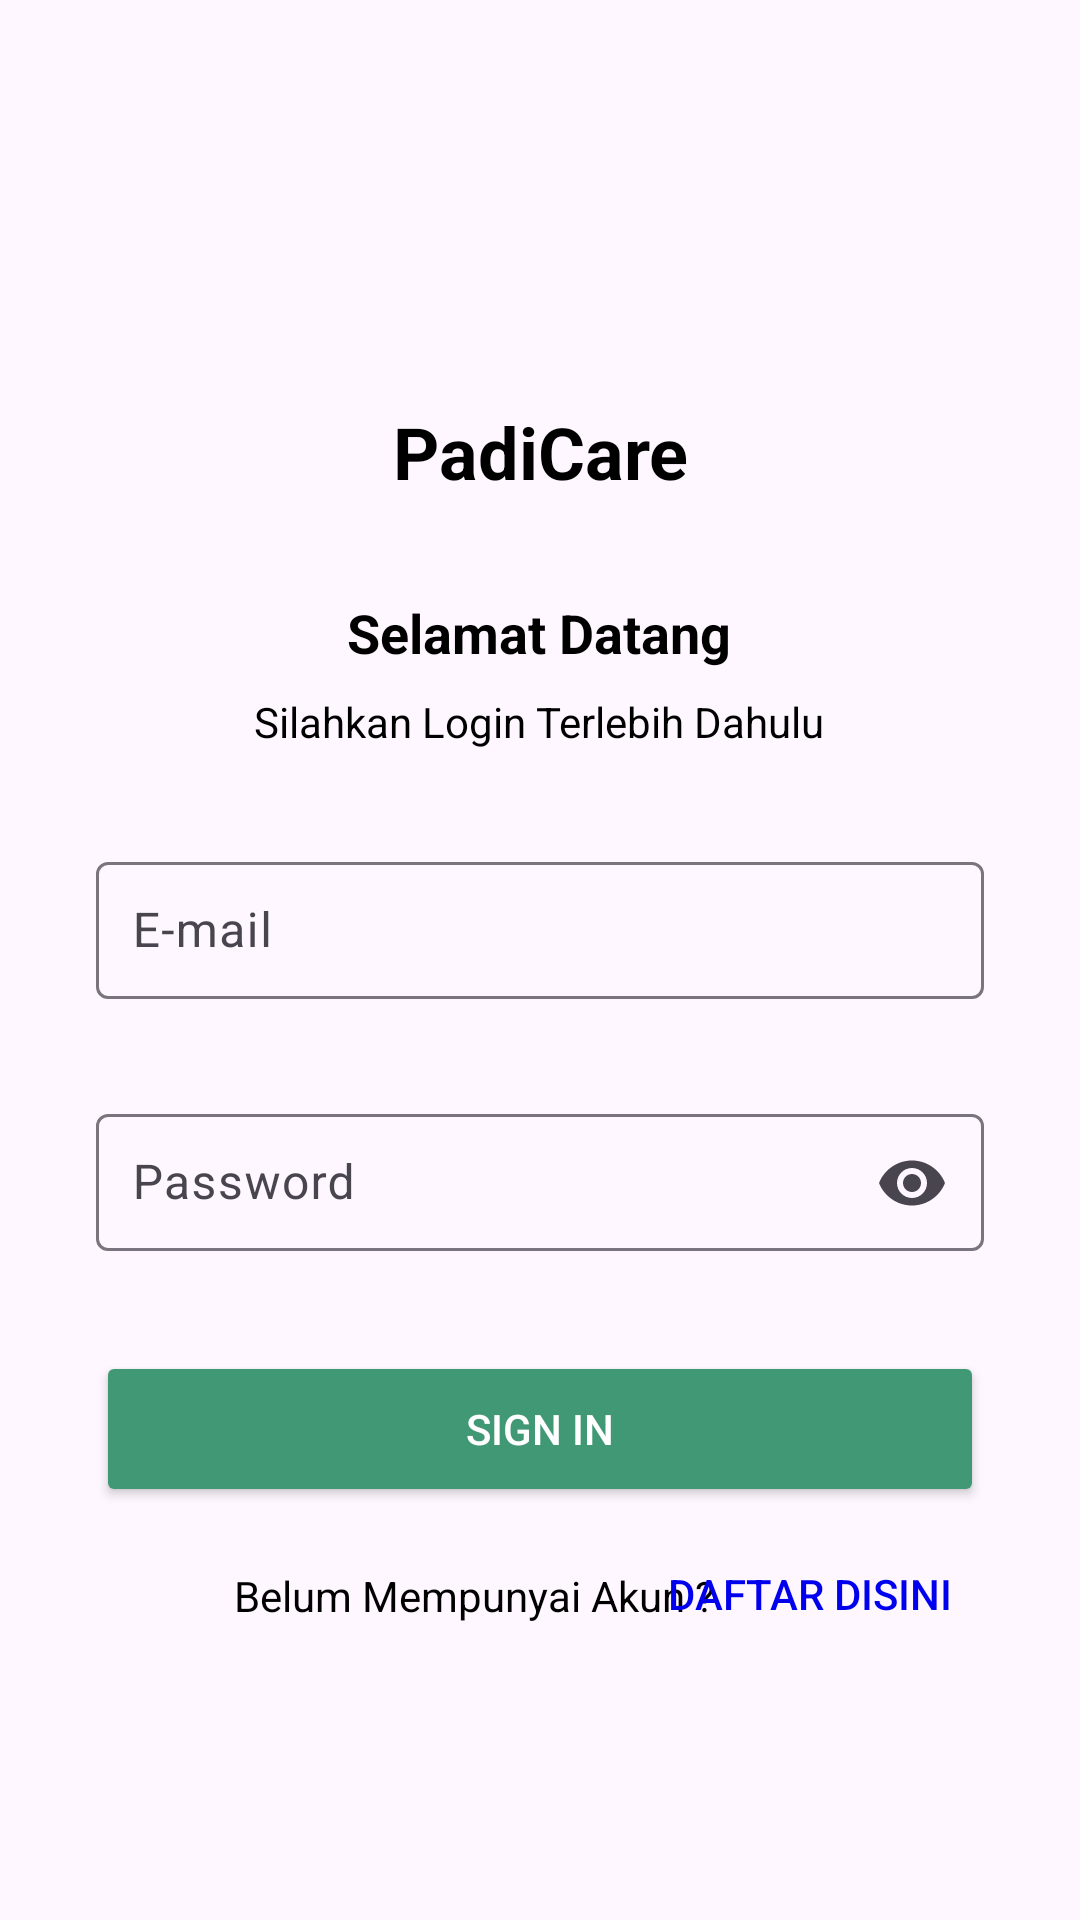

Layout XML and referenced resources for this Android screen:
<!-- AndroidManifest.xml: application theme Theme.PadiCare -->
<!-- res/layout/activity_login.xml -->
<?xml version="1.0" encoding="utf-8"?>
<androidx.constraintlayout.widget.ConstraintLayout xmlns:android="http://schemas.android.com/apk/res/android"
    xmlns:app="http://schemas.android.com/apk/res-auto"
    xmlns:tools="http://schemas.android.com/tools"
    android:id="@+id/main"
    android:layout_width="match_parent"
    android:layout_height="match_parent"
    tools:context=".ui.login.LoginActivity">

    <TextView
        android:id="@+id/titleTextView"
        android:layout_width="wrap_content"
        android:layout_height="wrap_content"
        android:text="PadiCare"
        android:textSize="24sp"
        android:textStyle="bold"
        android:textColor="@color/black"
        app:layout_constraintBottom_toBottomOf="parent"
        app:layout_constraintEnd_toEndOf="parent"
        app:layout_constraintStart_toStartOf="parent"
        app:layout_constraintTop_toTopOf="parent"
        app:layout_constraintVertical_bias="0.221" />

    <TextView
        android:id="@+id/welcome"
        android:layout_width="wrap_content"
        android:layout_height="wrap_content"
        android:layout_marginTop="32dp"
        android:text="Selamat Datang"
        android:textSize="18sp"
        android:textStyle="bold"
        android:textColor="@color/black"
        app:layout_constraintEnd_toEndOf="@+id/titleTextView"
        app:layout_constraintHorizontal_bias="0.52"
        app:layout_constraintStart_toStartOf="@+id/titleTextView"
        app:layout_constraintTop_toBottomOf="@+id/titleTextView" />

    <TextView
        android:id="@+id/welcome2"
        android:layout_width="wrap_content"
        android:layout_height="wrap_content"
        android:layout_marginTop="8dp"
        android:text="Silahkan Login Terlebih Dahulu"
        android:textColor="@color/black"
        android:textSize="14sp"
        app:layout_constraintEnd_toEndOf="@+id/welcome"
        app:layout_constraintHorizontal_bias="0.504"
        app:layout_constraintStart_toStartOf="@+id/welcome"
        app:layout_constraintTop_toBottomOf="@+id/welcome" />

    <com.google.android.material.textfield.TextInputLayout
        android:id="@+id/usernameEditTextLayout"
        android:layout_width="0dp"
        android:layout_height="wrap_content"
        android:layout_marginStart="32dp"
        android:layout_marginEnd="32dp"
        android:layout_marginTop="32dp"
        android:hint="E-mail"
        android:transitionName="username"
        app:layout_constraintEnd_toEndOf="parent"
        app:layout_constraintStart_toStartOf="parent"
        app:layout_constraintTop_toBottomOf="@+id/welcome2"
        app:startIconDrawable="@drawable/ic_baseline_email_24">

        <com.google.android.material.textfield.TextInputEditText
            android:id="@+id/ed_login_username"
            android:layout_width="match_parent"
            android:layout_height="wrap_content"
            android:padding="12dp"
            android:paddingStart="48dp"
            android:textColor="@color/black" />
    </com.google.android.material.textfield.TextInputLayout>

    <com.google.android.material.textfield.TextInputLayout
        android:id="@+id/passwordEditTextLayout"
        android:layout_width="0dp"
        android:layout_height="wrap_content"
        android:layout_marginStart="32dp"
        android:layout_marginEnd="32dp"
        android:hint="Password"
        android:transitionName="password2"
        android:layout_marginTop="32dp"
        app:endIconMode="password_toggle"
        app:layout_constraintEnd_toEndOf="parent"
        app:layout_constraintStart_toStartOf="parent"
        app:layout_constraintTop_toBottomOf="@+id/usernameEditTextLayout"
        app:startIconDrawable="@drawable/ic_baseline_lock_24">

        <com.google.android.material.textfield.TextInputEditText
            android:id="@+id/ed_login_password"
            android:layout_width="match_parent"
            android:layout_height="wrap_content"
            android:inputType="textPassword"
            android:padding="12dp"
            android:paddingStart="48dp"
            android:textColor="@color/black"
            tools:ignore="SpeakableTextPresentCheck" /> 
    </com.google.android.material.textfield.TextInputLayout>

    <Button
        android:id="@+id/SignInButton"
        android:layout_width="0dp"
        android:layout_height="52dp"
        android:layout_marginStart="32dp"
        android:layout_marginTop="32dp"
        android:layout_marginEnd="32dp"
        android:transitionName="signin"
        android:backgroundTint="@color/hijau1"
        android:text="@string/signin"
        android:textColor="@color/white"
        app:cornerRadius="12dp"
        app:layout_constraintEnd_toEndOf="parent"
        app:layout_constraintStart_toStartOf="parent"
        app:layout_constraintTop_toBottomOf="@+id/passwordEditTextLayout" />

    <TextView
        android:id="@+id/tv_register"
        android:layout_width="wrap_content"
        android:layout_height="wrap_content"
        android:layout_marginTop="20dp"
        android:text="@string/no_account"
        android:textColor="@color/black"
        android:transitionName="account1"
        app:layout_constraintEnd_toEndOf="@+id/SignInButton"
        app:layout_constraintHorizontal_bias="0.338"
        app:layout_constraintStart_toStartOf="@+id/SignInButton"
        app:layout_constraintTop_toBottomOf="@+id/SignInButton" />

    <Button
        android:id="@+id/btn_register"
        android:layout_width="wrap_content"
        android:layout_height="wrap_content"
        android:layout_marginStart="-16dp"
        android:background="@android:color/transparent"
        android:text="@string/register_here"
        android:textColor="@color/link_color"
        android:textSize="14sp"
        android:transitionName="account2"
        app:layout_constraintBottom_toBottomOf="@+id/tv_register"
        app:layout_constraintStart_toEndOf="@+id/tv_register"
        app:layout_constraintTop_toTopOf="@+id/tv_register"
        app:layout_constraintVertical_bias="0.243" />
    

    <com.google.android.material.progressindicator.LinearProgressIndicator
        android:id="@+id/progressBar"
        android:layout_width="match_parent"
        android:layout_height="wrap_content"
        android:indeterminate="true"
        android:visibility="gone"
        app:layout_constraintEnd_toEndOf="parent"
        app:layout_constraintStart_toStartOf="parent"
        app:layout_constraintTop_toTopOf="parent"
        app:indicatorColor="@color/hijau3" />



</androidx.constraintlayout.widget.ConstraintLayout>
<!-- resources referenced by this layout -->
<resources>
  <color name="black">#FF000000</color>
  <color name="hijau1">#419875</color>
  <color name="hijau3">#47B98F</color>
  <color name="link_color">#0000EE</color>
  <color name="white">#FFFFFFFF</color>
  <string name="no_account">Belum Mempunyai Akun ?</string>
  <string name="register_here">Daftar Disini\n</string>
  <string name="signin">Sign In</string>
  <style name="Theme.PadiCare" parent="Base.Theme.PadiCare" />
  <style name="Base.Theme.PadiCare" parent="Theme.Material3.DayNight">
          
          
      </style>
</resources>
